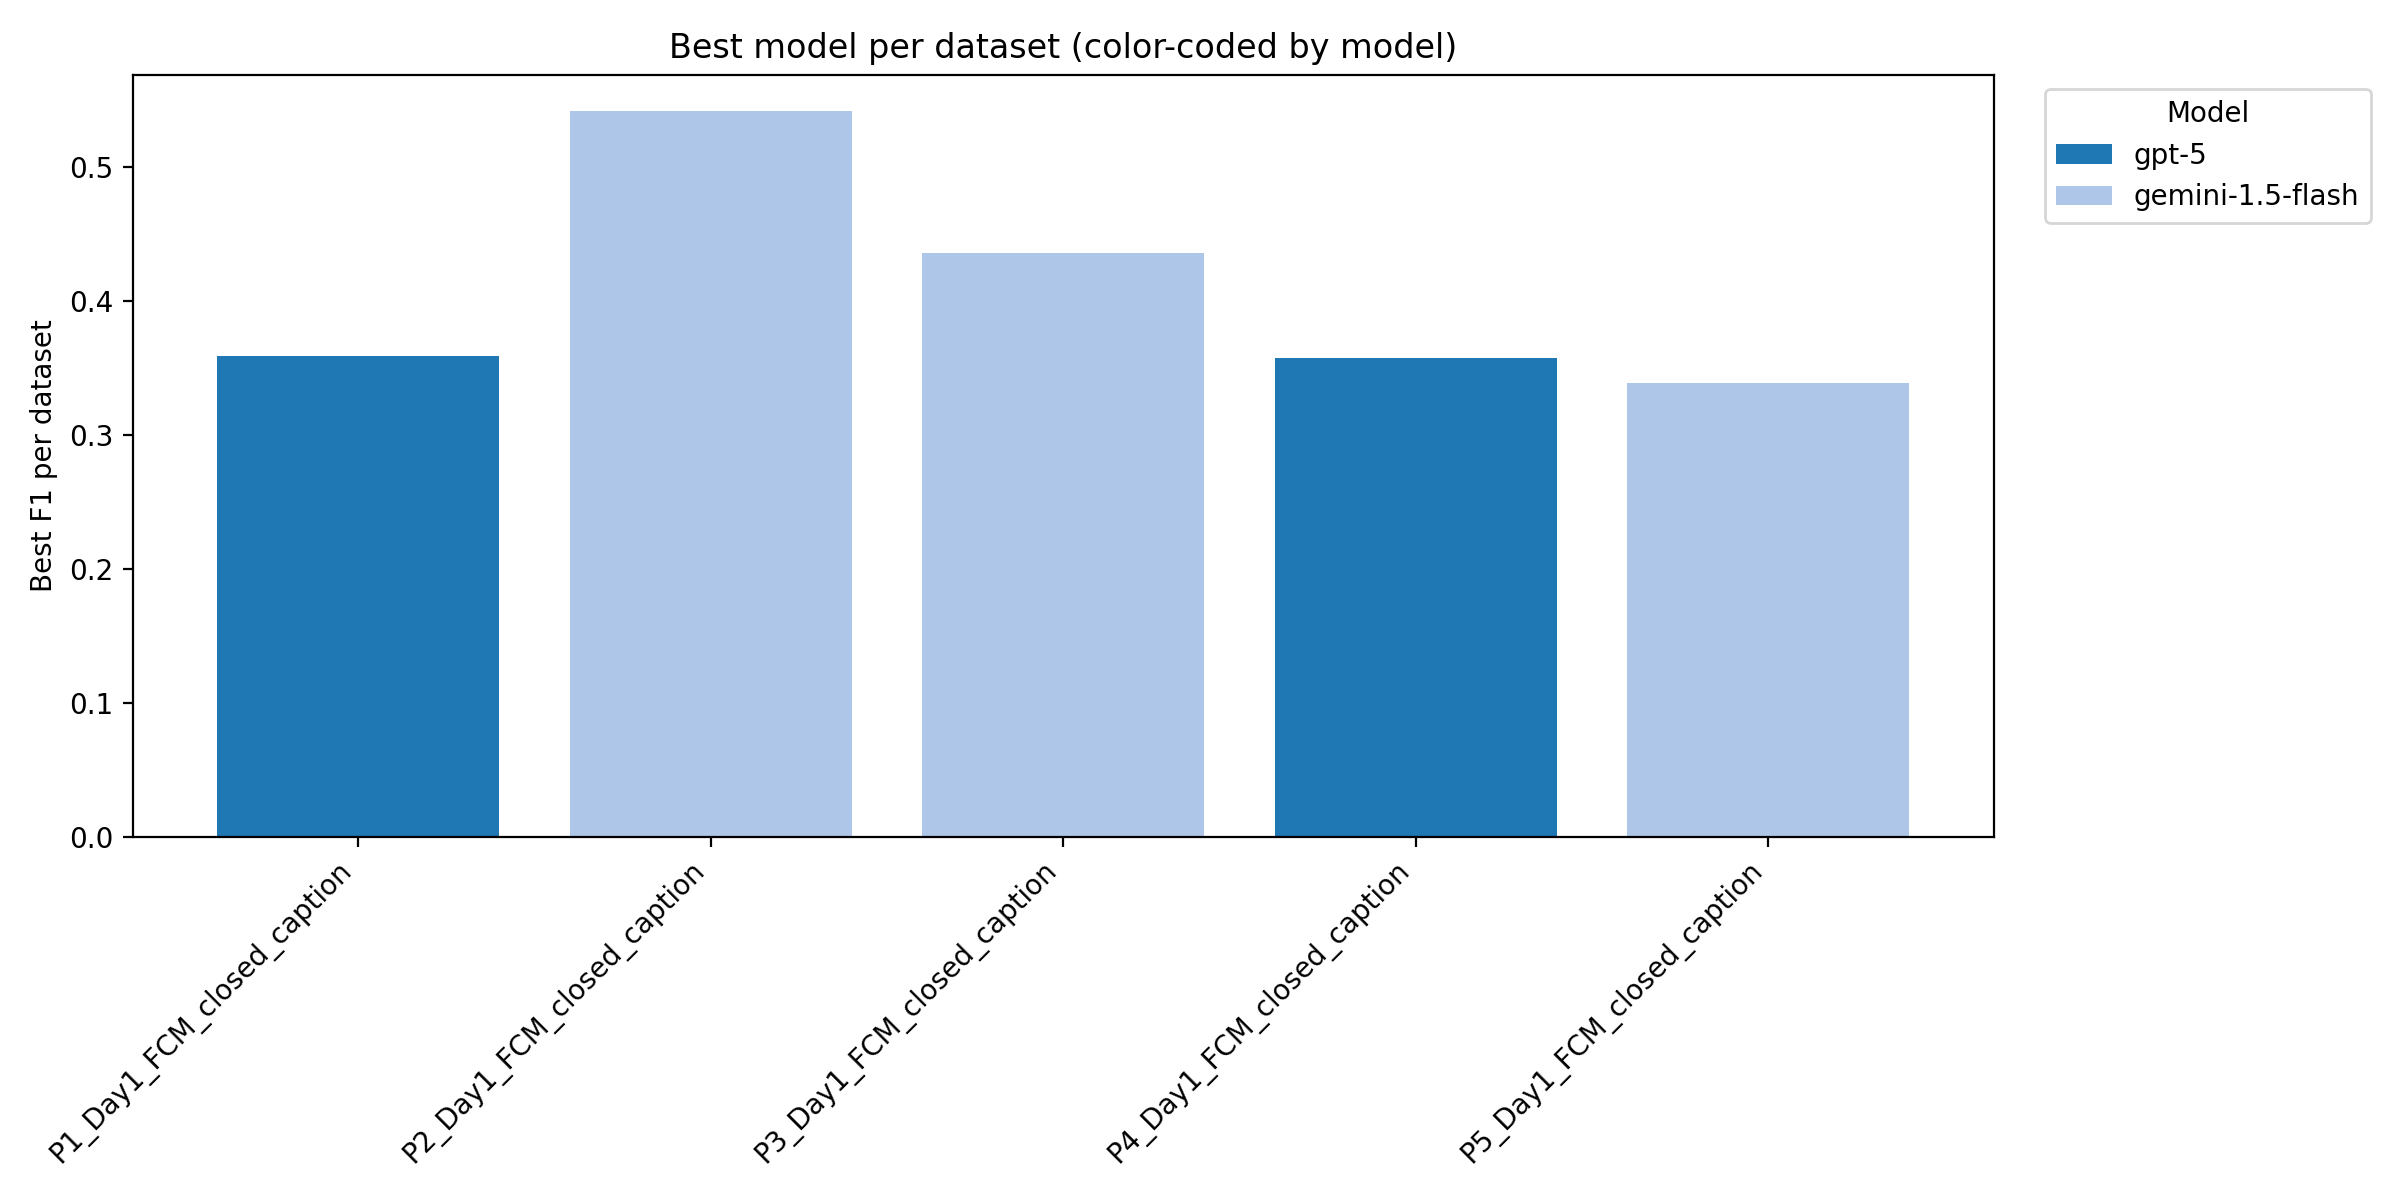

Data behind this chart, as committed beside it:
dataset, best_model, best_F1
P1_Day1_FCM_closed_caption, gpt-5, 0.3591
P2_Day1_FCM_closed_caption, gemini-1.5-flash, 0.542
P3_Day1_FCM_closed_caption, gemini-1.5-flash, 0.4362
P4_Day1_FCM_closed_caption, gpt-5, 0.3571
P5_Day1_FCM_closed_caption, gemini-1.5-flash, 0.3388
